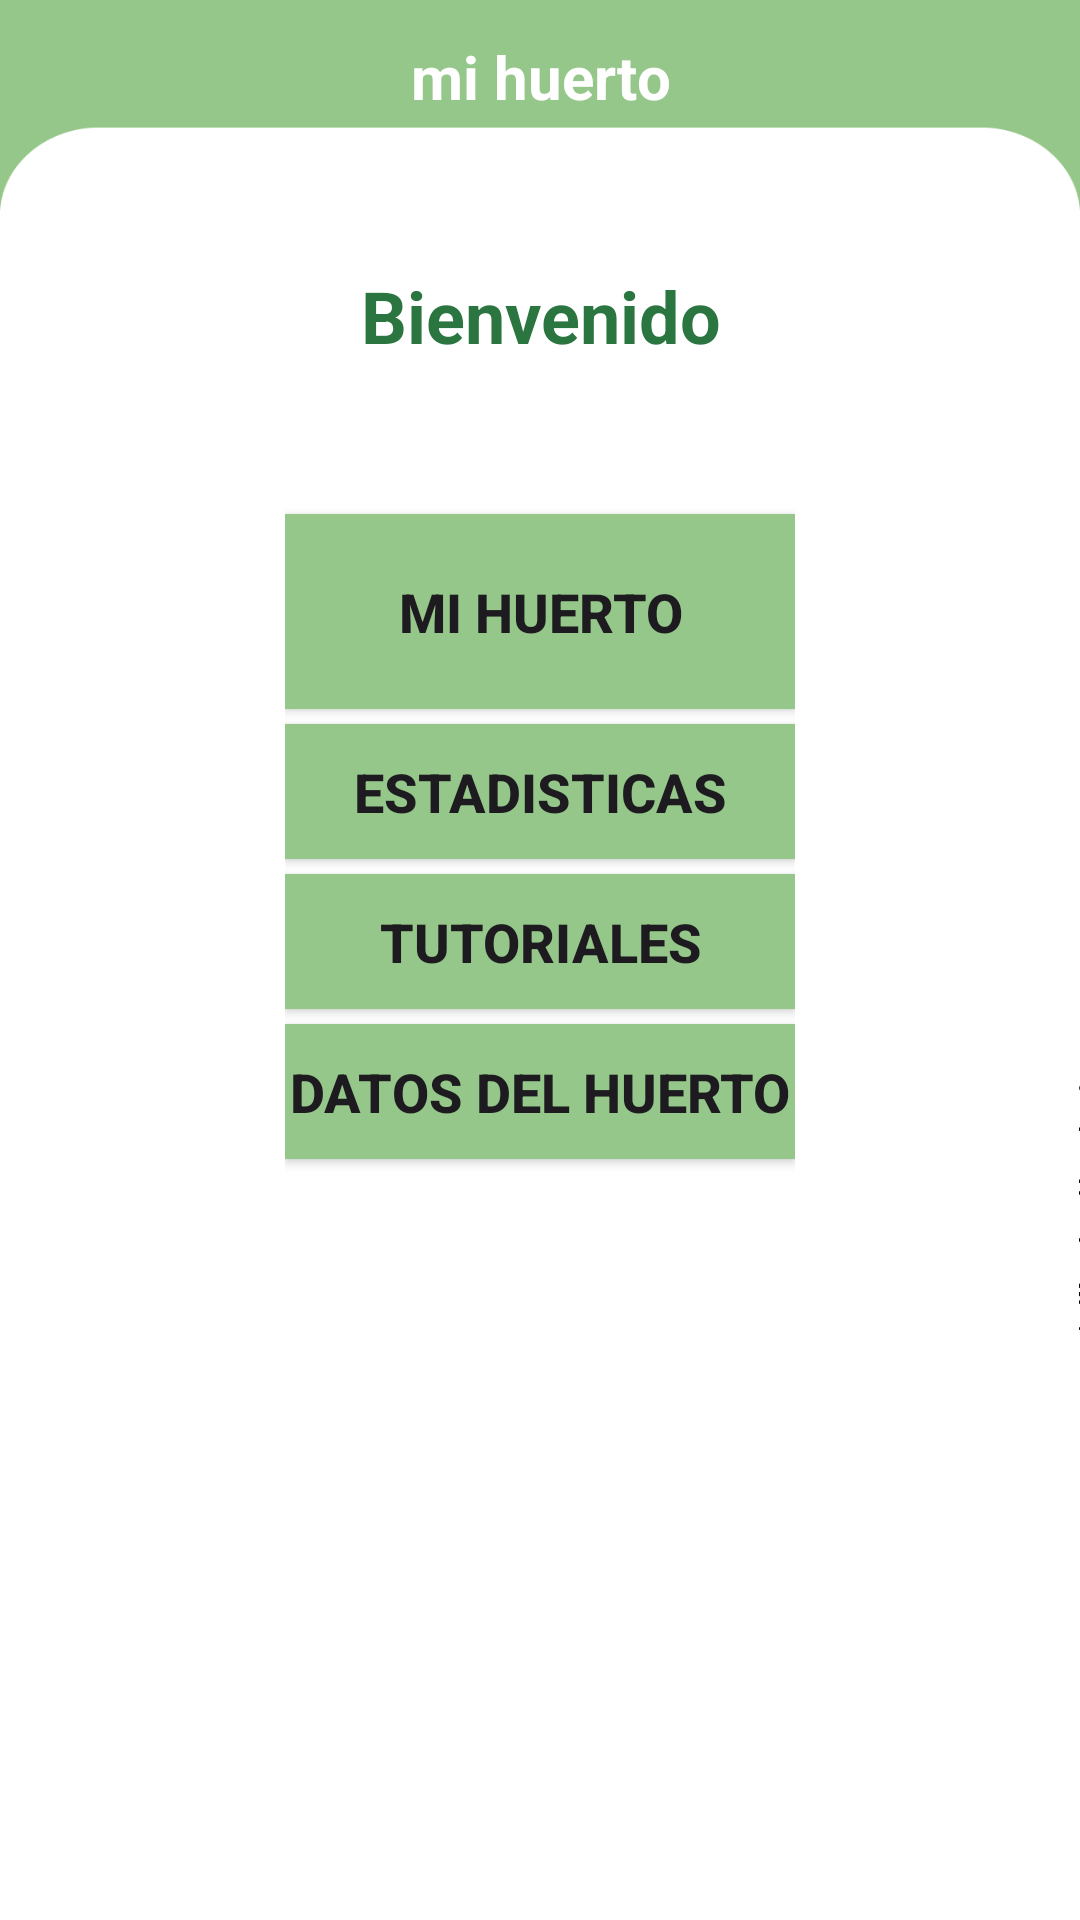

Layout XML and referenced resources for this Android screen:
<!-- AndroidManifest.xml: application theme Theme.GreenGarden -->
<!-- res/layout/activity_main.xml -->
<?xml version="1.0" encoding="utf-8"?>
<RelativeLayout xmlns:android="http://schemas.android.com/apk/res/android"
    xmlns:app="http://schemas.android.com/apk/res-auto"
    xmlns:tools="http://schemas.android.com/tools"
    android:layout_width="match_parent"
    android:layout_height="match_parent"
    android:orientation="vertical"
    android:layout_gravity="center_horizontal"
    android:background="@drawable/headerapp"
    tools:context=".MainActivity">

    <LinearLayout
        android:layout_width="match_parent"
        android:layout_height="wrap_content"
        android:orientation="vertical"
        android:paddingLeft="95dp"
        android:paddingRight="95dp"
        android:layout_marginTop="12dp">

        <TextView
            android:id="@+id/title"
            android:layout_width="match_parent"
            android:layout_height="wrap_content"
            android:text="mi huerto"
            android:textColor="#ffffff"
            android:textAlignment="center"
            android:textStyle="bold"
            android:textSize="20dp" />

        <TextView
            android:id="@+id/mainSubtitle"
            android:layout_width="match_parent"
            android:layout_height="wrap_content"
            android:layout_marginTop="50dp"
            android:text="Bienvenido"
            android:textAlignment="center"
            android:textColor="#2B7640"
            android:textSize="24dp"
            android:textStyle="bold" />



        <Button
            android:id="@+id/btnMainFarm"
            android:layout_width="match_parent"
            android:layout_height="65dp"
            android:layout_marginTop="50dp"
            android:text="Mi Huerto"
            android:textStyle="bold"
            android:textSize="18sp"
            android:background="#96C78A"/>

        <Button
            android:id="@+id/btnMainStatitics"
            android:layout_width="match_parent"
            android:layout_height="45dp"
            android:layout_marginTop="5dp"
            android:text="Estadisticas"
            android:textStyle="bold"
            android:textSize="18sp"
            android:background="#96C78A" />

        <Button
            android:id="@+id/btnMainTips"
            android:layout_width="match_parent"
            android:layout_height="45dp"
            android:layout_marginTop="5dp"
            android:text="Tutoriales"
            android:textStyle="bold"
            android:textSize="18sp"
            android:background="#96C78A" />
        <Button
            android:id="@+id/btnMainSettings"
            android:layout_width="match_parent"
            android:layout_height="45dp"
            android:layout_marginTop="5dp"
            android:text="Datos del Huerto"
            android:textStyle="bold"
            android:textSize="18sp"
            android:background="#96C78A" />

        <ImageView
            android:id="@+id/imageView7"
            android:layout_width="200dp"
            android:layout_height="200dp"
            android:layout_gravity="center"
            android:layout_marginTop="20dp"
            app:srcCompat="@drawable/ic_launcher_background" />

    </LinearLayout>
</RelativeLayout>
<!-- resources referenced by this layout -->
<resources>
  <!-- drawable headerapp: png bitmap (drawable, 17446 bytes) -->
  <style name="Theme.GreenGarden" parent="Base.Theme.GreenGarden" />
  <style name="Base.Theme.GreenGarden" parent="Theme.Material3.DayNight.NoActionBar">
          
          <item name="colorPrimary">@color/green_base</item>
          <item name="colorPrimaryVariant">@color/green_dark</item>
  
      </style>
  <color name="green_base">#78A18D</color>
  <color name="green_dark">#1C593A</color>
</resources>
